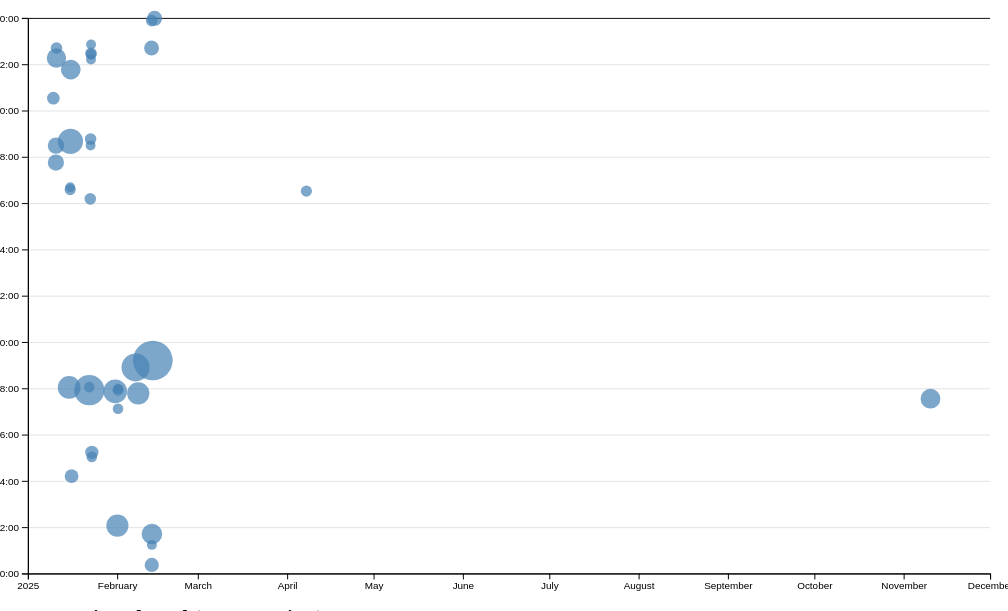
D3 v7 page, settled after 480 driven frames (8 s of simulated time); the page loaded 1 data file(s).


// ── ../global.js
console.log('IT’S ALIVE!');

function $$(selector) {
    return Array.from(document.querySelectorAll(selector));
}   

let pages = [ 
    { url: 'index.html', title: 'Home' }, 
    { url: 'contact/index.html', title: 'Contact' }, 
    { url: 'resume/index.html', title: 'Resume' }, 
    { url: 'projects/index.html', title: 'Projects' },
    { url: 'meta/index.html', title: 'Meta' },
    { url: 'https://www.linkedin.com/in/derricknguyen12/', title: 'LinkedIn' }, 
    { url: 'https://github.com/derricknguyen12', title: 'GitHub' } 
];

const ARE_WE_HOME = document.documentElement.classList.contains('home');

let nav = document.createElement('nav');
document.body.prepend(nav);

for (let p of pages) {
    let url = p.url;
    let title = p.title;

    if (!url.startsWith('http')) {
        url = ARE_WE_HOME ? url : `/${url}`;
        url = `/portfolio${url}`;
    }

    let a = document.createElement('a');
    a.href = url;
    a.textContent = title;

    let linkPath = new URL(a.href, location.origin).pathname;
    let currentPath = location.pathname;

    if (!linkPath.endsWith('/')) linkPath += '/';
    if (!currentPath.endsWith('/')) currentPath += '/';

    if (a.host !== location.host) {
        a.target = '_blank';
    } else {
        a.classList.toggle(
            'current', 
            location.host === a.host && linkPath === currentPath
        );
    }

    nav.appendChild(a);
}


document.body.insertAdjacentHTML(
    'afterbegin',
    `
      <label class="color-scheme">
          Theme:
          <select id="theme-switcher">
              <option value="automatic">Automatic</option>
              <option value="light">Light</option>
              <option value="dark">Dark</option>
          </select>
      </label>
    `
);

function updateTheme(theme) {
    const root = document.documentElement;

    if (theme === 'automatic') {
        const prefersDark = window.matchMedia("(prefers-color-scheme: dark)").matches;
        root.style.colorScheme = prefersDark ? 'dark' : 'light';
        root.classList.toggle('dark', prefersDark);
    } else {
        root.style.colorScheme = theme;
        root.classList.toggle('dark', theme === 'dark');
    }
}

const themeSwitcher = document.getElementById('theme-switcher');

const savedTheme = localStorage.getItem('preferred-theme') || 'automatic';
themeSwitcher.value = savedTheme;
updateTheme(savedTheme);

themeSwitcher.addEventListener('change', (event) => {
    const selectedTheme = event.target.value;
    updateTheme(selectedTheme);

    localStorage.setItem('preferred-theme', selectedTheme);
});

window.matchMedia("(prefers-color-scheme: dark)").addEventListener('change', () => {
    const currentTheme = localStorage.getItem('preferred-theme') || 'automatic';
    if (currentTheme === 'automatic') {
        updateTheme('automatic');
    }
});


export async function fetchJSON(url) {
    try {
        console.log(`Fetching JSON from: ${url}`);
        const response = await fetch(url);
        console.log("Response status:", response.status);

        if (!response.ok) {
            throw new Error(`Failed to fetch projects: ${response.statusText}`);
        }

        const data = await response.json();
        console.log("Fetched projects:", data);
        return data;
    } catch (error) {
        console.error('Error fetching or parsing JSON:', error);
        return null;
    }
}

window.fetchJSON = fetchJSON;

export function renderProjects(projects, containerElement, headingLevel = 'h2') {
    if (!containerElement || !(containerElement instanceof HTMLElement)) {
        console.error("Invalid container element provided.");
        return;
    }

    const validHeadings = ['h1', 'h2', 'h3', 'h4', 'h5', 'h6'];
    if (!validHeadings.includes(headingLevel)) {
        console.warn(`Invalid heading level "${headingLevel}". Defaulting to "h2".`);
        headingLevel = 'h2';
    }

    const titleElement = document.querySelector('.projects-title');
    if (titleElement) {
        titleElement.textContent = `${projects.length} Projects`;
    }

    containerElement.innerHTML = '';

    projects.forEach(project => {
        const article = document.createElement('article');

        const heading = document.createElement(headingLevel);
        heading.textContent = project.title || 'Untitled Project';

        const img = document.createElement('img');
        img.src = project.image?.trim() || 'default-placeholder.png';
        img.alt = project.title?.trim() || 'Project image';
        img.loading = 'lazy';

        const detailsWrapper = document.createElement('div');
        detailsWrapper.classList.add('project-details');

        const description = document.createElement('p');
        description.textContent = project.description?.trim() || 'No description available.';

        const year = document.createElement('p');
        year.textContent = project.year ? `Year: ${project.year}` : 'Year: Unknown';
        year.classList.add('project-year');

        detailsWrapper.appendChild(description);
        detailsWrapper.appendChild(year);

        article.appendChild(heading);
        article.appendChild(img);
        article.appendChild(detailsWrapper);

        containerElement.appendChild(article);
    });
}


export async function fetchGitHubData(username) {
    return fetchJSON(`https://api.github.com/users/${username}`);
}







// ── main.js
let data = [];

let commits = d3.groups(data, (d) => d.commit);

let xScale, yScale;

function processCommits() {
    commits = d3
      .groups(data, (d) => d.commit)
      .map(([commit, lines]) => {
        let first = lines[0];
        let { author, date, time, timezone, datetime } = first;
        let ret = {
          id: commit,
          url: 'https://github.com/amelialei/portfolio/commit/' + commit,
          author,
          date,
          time,
          timezone,
          datetime,
          hourFrac: datetime.getHours() + datetime.getMinutes() / 60,
          totalLines: lines.length,
        };
  
        Object.defineProperty(ret, 'lines', {
          value: lines,
          writable: false,
          configurable: false,
          enumerable: false,
        });
  
        return ret;
      });
}

function displayStats() {
    // Process commits first
    processCommits();
  
    // Create the dl element
    const dl = d3.select('#stats').append('dl').attr('class', 'stats');
  
    // Add total LOC
    dl.append('dt').html('Total <abbr title="Lines of code">LOC</abbr>');
    dl.append('dd').text(data.length);
  
    // Add total commits
    dl.append('dt').text('Commits');
    dl.append('dd').text(commits.length);
  
    // Number of files
    const totalFiles = d3.groups(data, (d) => d.file).length;
    dl.append('dt').text('Files');
    dl.append('dd').text(totalFiles);

    // Maximum file length (longest file)
    const longestFile = d3.max(d3.rollups(data, (v) => v.length, (d) => d.file), (d) => d[1]);
    dl.append('dt').text('Longest file');
    dl.append('dd').text(longestFile);

    // Average file length
    const avgFileLength = d3.mean(d3.rollups(data, (v) => v.length, (d) => d.file), (d) => d[1]);
    dl.append('dt').text('Avg. file length');
    dl.append('dd').text(avgFileLength.toFixed(2));

   // Average Line Length
   const avgLineLength = d3.mean(data, (d) => d.length);
   dl.append('dt').text('Avg. line length');
   dl.append('dd').text(avgLineLength.toFixed(2));
  }


function updateTooltipVisibility(isVisible) {
    const tooltip = document.getElementById('commit-tooltip');
    tooltip.hidden = !isVisible;
}

function updateTooltipPosition(event) {
    const tooltip = document.getElementById('commit-tooltip');
    tooltip.style.left = `${event.clientX}px`;
    tooltip.style.top = `${event.clientY}px`;
}

function updateTooltipContent(commit) {
    const link = document.getElementById('commit-link');
    const date = document.getElementById('commit-date');
    const time = document.getElementById('commit-time');
    const author = document.getElementById('commit-author');
    const lines = document.getElementById('commit-lines');

    if (Object.keys(commit).length === 0) return;
  
    link.href = commit.url;
    link.textContent = commit.id;
    date.textContent = commit.datetime?.toLocaleString('en', {
      dateStyle: 'full',
    });
    time.textContent = commit.time;
    author.textContent = commit.author;
    lines.textContent = commit.totalLines;
}

async function createScatterplot() {
    const width = 1000;
    const height = 600;
    const margin = { top: 10, right: 10, bottom: 30, left: 20 };

    const usableArea = {
        top: margin.top,
        right: width - margin.right,
        bottom: height - margin.bottom,
        left: margin.left,
        width: width - margin.left - margin.right,
        height: height - margin.top - margin.bottom,
    };

    const svg = d3
        .select('#chart')
        .append('svg')
        .attr('viewBox', `0 0 ${width} ${height}`)
        .style('overflow', 'visible');

    xScale = d3
        .scaleTime()
        .domain(d3.extent(commits, (d) => d.datetime))
        .range([usableArea.left, usableArea.right])
        .nice();

    yScale = d3
        .scaleLinear()
        .domain([0, 24])
        .range([usableArea.bottom, usableArea.top]);
    
    const gridlines = svg
    .append('g')
    .attr('class', 'gridlines')
    .attr('transform', `translate(${usableArea.left}, 0)`);

    gridlines.call(d3.axisLeft(yScale).tickFormat('').tickSize(-usableArea.width));

    const xAxis = d3.axisBottom(xScale);
    const yAxis = d3
        .axisLeft(yScale)
        .tickFormat((d) => String(d % 24).padStart(2, '0') + ':00');

    svg
        .append('g')
        .attr('transform', `translate(0, ${usableArea.bottom})`)
        .call(xAxis);

    svg
        .append('g')
        .attr('transform', `translate(${usableArea.left}, 0)`)
        .call(yAxis);

    const dots = svg.append('g').attr('class', 'dots');

    const [minLines, maxLines] = d3.extent(commits, (d) => d.totalLines);
    const rScale = d3
        .scaleSqrt() 
        .domain([minLines, maxLines])
        .range([5, 20]);

    const sortedCommits = d3.sort(commits, (d) => -d.totalLines);

    dots
        .selectAll('circle')
        .data(sortedCommits).join('circle')
        .join('circle')
        .attr('cx', (d) => xScale(d.datetime))
        .attr('cy', (d) => yScale(d.hourFrac))
        .attr('r', (d) => rScale(d.totalLines))
        .attr('fill', 'steelblue')
        .style('fill-opacity', 0.7)
        .on('mouseenter', function (event, sortedCommits) {
            d3.select(event.currentTarget).style('fill-opacity', 1); // Full opacity on hover
            updateTooltipContent(sortedCommits);
            updateTooltipVisibility(true);
            updateTooltipPosition(event);
          })
        .on('mouseleave', function (event) {
            d3.select(event.currentTarget).style('fill-opacity', 0.7); // Restore transparency
            updateTooltipContent({});
            updateTooltipVisibility(false);
        });
}

function brushSelector() {
    const svg = document.querySelector('svg');
    d3.select(svg).call(d3.brush().on('start brush end', brushed));

    d3.select(svg).selectAll('.dots, .overlay ~ *').raise();
}

let brushSelection = null;

function isCommitSelected(commit) { 
    if (!brushSelection) return false; 
    const min = { x: brushSelection[0][0], y: brushSelection[0][1] }; 
    const max = { x: brushSelection[1][0], y: brushSelection[1][1] }; 
    const x = xScale(commit.date); 
    const y = yScale(commit.hourFrac); 
    return x >= min.x && x <= max.x && y >= min.y && y <= max.y; }

function updateSelection() {
  d3.selectAll('circle').classed('selected', (d) => isCommitSelected(d));
}

function updateSelectionCount() {
    const selectedCommits = brushSelection
      ? commits.filter(isCommitSelected)
      : [];
  
    const countElement = document.getElementById('selection-count');
    countElement.textContent = `${
      selectedCommits.length || 'No'
    } commits selected`;
  
    return selectedCommits;
}

function updateLanguageBreakdown() {
    const selectedCommits = brushSelection
      ? commits.filter(isCommitSelected)
      : [];
    const container = document.getElementById('language-breakdown');
  
    if (selectedCommits.length === 0) {
      container.innerHTML = '';
      return;
    }
    const requiredCommits = selectedCommits.length ? selectedCommits : commits;
    const lines = requiredCommits.flatMap((d) => d.lines);
  
    const breakdown = d3.rollup(
      lines,
      (v) => v.length,
      (d) => d.type
    );
  
    container.innerHTML = '';
  
    for (const [language, count] of breakdown) {
      const proportion = count / lines.length;
      const formatted = d3.format('.1~%')(proportion);
  
      container.innerHTML += `
        <div class="language-item">
            <dt>${language}</dt>
            <dd>${count} lines</dd>
            <dd>(${formatted})</dd>
        </div>
          `;
    }
  
    return breakdown;
  }

function brushed(event) {
    brushSelection = event.selection;
    updateSelection();
    updateSelectionCount();
    updateLanguageBreakdown();
}
async function loadData() {
    data = await d3.csv('loc.csv', (row) => ({
        ...row,
        line: Number(row.line), 
        depth: Number(row.depth),
        length: Number(row.length),
        date: new Date(row.date + 'T00:00' + row.timezone),
        datetime: new Date(row.datetime),
    }));

    displayStats()    
    processCommits();
}

document.addEventListener('DOMContentLoaded', async () => {
    await loadData();
    createScatterplot();
    brushSelector();
});

### data: loc.csv
file, line, type, commit, author, date, time, timezone, datetime, depth, length
style.css, 1, css, 0acecad4, derricknguyen12, 2025-01-15, 00:02:40, -08:00, 2025-01-15T00:02:40-08:00, 0, 6
style.css, 2, css, 72680792, derricknguyen12, 2025-01-21, 23:55:38, -08:00, 2025-01-21T23:55:38-08:00, 0, 24
style.css, 3, css, 0acecad4, derricknguyen12, 2025-01-15, 00:02:40, -08:00, 2025-01-15T00:02:40-08:00, 0, 23
style.css, 4, css, 72680792, derricknguyen12, 2025-01-21, 23:55:38, -08:00, 2025-01-21T23:55:38-08:00, 0, 27
style.css, 5, css, 72680792, derricknguyen12, 2025-01-21, 23:55:38, -08:00, 2025-01-21T23:55:38-08:00, 0, 21
style.css, 6, css, 72680792, derricknguyen12, 2025-01-21, 23:55:38, -08:00, 2025-01-21T23:55:38-08:00, 0, 23
style.css, 7, css, 72680792, derricknguyen12, 2025-01-21, 23:55:38, -08:00, 2025-01-21T23:55:38-08:00, 0, 24
style.css, 8, css, 72680792, derricknguyen12, 2025-01-21, 23:55:38, -08:00, 2025-01-21T23:55:38-08:00, 0, 38
style.css, 9, css, 72680792, derricknguyen12, 2025-01-21, 23:55:38, -08:00, 2025-01-21T23:55:38-08:00, 0, 0
style.css, 10, css, 72680792, derricknguyen12, 2025-01-21, 23:55:38, -08:00, 2025-01-21T23:55:38-08:00, 0, 0
style.css, 11, css, 245ed37d, derricknguyen12, 2025-02-13, 01:12:04, -08:00, 2025-02-13T01:12:04-08:00, 0, 0
style.css, 12, css, 72680792, derricknguyen12, 2025-01-21, 23:55:38, -08:00, 2025-01-21T23:55:38-08:00, 0, 11
style.css, 13, css, 72680792, derricknguyen12, 2025-01-21, 23:55:38, -08:00, 2025-01-21T23:55:38-08:00, 0, 27
style.css, 14, css, 72680792, derricknguyen12, 2025-01-21, 23:55:38, -08:00, 2025-01-21T23:55:38-08:00, 0, 21
style.css, 15, css, 72680792, derricknguyen12, 2025-01-21, 23:55:38, -08:00, 2025-01-21T23:55:38-08:00, 0, 23
style.css, 16, css, 72680792, derricknguyen12, 2025-01-21, 23:55:38, -08:00, 2025-01-21T23:55:38-08:00, 0, 27
style.css, 17, css, 72680792, derricknguyen12, 2025-01-21, 23:55:38, -08:00, 2025-01-21T23:55:38-08:00, 0, 38
style.css, 18, css, 72680792, derricknguyen12, 2025-01-21, 23:55:38, -08:00, 2025-01-21T23:55:38-08:00, 0, 0
style.css, 19, css, 72680792, derricknguyen12, 2025-01-21, 23:55:38, -08:00, 2025-01-21T23:55:38-08:00, 0, 0
style.css, 20, css, 72680792, derricknguyen12, 2025-01-21, 23:55:38, -08:00, 2025-01-21T23:55:38-08:00, 0, 0
style.css, 21, css, 72680792, derricknguyen12, 2025-01-21, 23:55:38, -08:00, 2025-01-21T23:55:38-08:00, 0, 11
style.css, 22, css, 72680792, derricknguyen12, 2025-01-21, 23:55:38, -08:00, 2025-01-21T23:55:38-08:00, 0, 24
style.css, 23, css, 72680792, derricknguyen12, 2025-01-21, 23:55:38, -08:00, 2025-01-21T23:55:38-08:00, 0, 17
style.css, 24, css, 72680792, derricknguyen12, 2025-01-21, 23:55:38, -08:00, 2025-01-21T23:55:38-08:00, 0, 0
style.css, 25, css, 72680792, derricknguyen12, 2025-01-21, 23:55:38, -08:00, 2025-01-21T23:55:38-08:00, 0, 0
style.css, 26, css, 986b4fed, derricknguyen12, 2025-01-15, 10:40:19, -08:00, 2025-01-15T10:40:19-08:00, 0, 23
style.css, 27, css, 5bf603e8, derricknguyen12, 2025-01-15, 13:46:13, -08:00, 2025-01-15T13:46:13-08:00, 0, 16
style.css, 28, css, 5bf603e8, derricknguyen12, 2025-01-15, 13:46:13, -08:00, 2025-01-15T13:46:13-08:00, 0, 18
style.css, 29, css, 5bf603e8, derricknguyen12, 2025-01-15, 13:46:13, -08:00, 2025-01-15T13:46:13-08:00, 0, 9
style.css, 30, css, 986b4fed, derricknguyen12, 2025-01-15, 10:40:19, -08:00, 2025-01-15T10:40:19-08:00, 0, 0
style.css, 31, css, 986b4fed, derricknguyen12, 2025-01-15, 10:40:19, -08:00, 2025-01-15T10:40:19-08:00, 0, 0
style.css, 32, css, 986b4fed, derricknguyen12, 2025-01-15, 10:40:19, -08:00, 2025-01-15T10:40:19-08:00, 0, 3
style.css, 33, css, 5bf603e8, derricknguyen12, 2025-01-15, 13:46:13, -08:00, 2025-01-15T13:46:13-08:00, 0, 15
style.css, 34, css, 5bf603e8, derricknguyen12, 2025-01-15, 13:46:13, -08:00, 2025-01-15T13:46:13-08:00, 0, 20
style.css, 35, css, 986b4fed, derricknguyen12, 2025-01-15, 10:40:19, -08:00, 2025-01-15T10:40:19-08:00, 0, 0
style.css, 36, css, 986b4fed, derricknguyen12, 2025-01-15, 10:40:19, -08:00, 2025-01-15T10:40:19-08:00, 0, 0
style.css, 37, css, 986b4fed, derricknguyen12, 2025-01-15, 10:40:19, -08:00, 2025-01-15T10:40:19-08:00, 0, 3
style.css, 38, css, 34163d55, derricknguyen12, 2025-01-15, 20:12:01, -08:00, 2025-01-15T20:12:01-08:00, 0, 15
style.css, 39, css, 5bf603e8, derricknguyen12, 2025-01-15, 13:46:13, -08:00, 2025-01-15T13:46:13-08:00, 0, 20
style.css, 40, css, 986b4fed, derricknguyen12, 2025-01-15, 10:40:19, -08:00, 2025-01-15T10:40:19-08:00, 0, 0
style.css, 41, css, 986b4fed, derricknguyen12, 2025-01-15, 10:40:19, -08:00, 2025-01-15T10:40:19-08:00, 0, 0
style.css, 42, css, 986b4fed, derricknguyen12, 2025-01-15, 10:40:19, -08:00, 2025-01-15T10:40:19-08:00, 0, 3
style.css, 43, css, 34163d55, derricknguyen12, 2025-01-15, 20:12:01, -08:00, 2025-01-15T20:12:01-08:00, 0, 15
style.css, 44, css, 986b4fed, derricknguyen12, 2025-01-15, 10:40:19, -08:00, 2025-01-15T10:40:19-08:00, 0, 20
style.css, 45, css, 986b4fed, derricknguyen12, 2025-01-15, 10:40:19, -08:00, 2025-01-15T10:40:19-08:00, 0, 0
style.css, 46, css, 986b4fed, derricknguyen12, 2025-01-15, 10:40:19, -08:00, 2025-01-15T10:40:19-08:00, 0, 0
style.css, 47, css, 986b4fed, derricknguyen12, 2025-01-15, 10:40:19, -08:00, 2025-01-15T10:40:19-08:00, 0, 3
style.css, 48, css, 5bf603e8, derricknguyen12, 2025-01-15, 13:46:13, -08:00, 2025-01-15T13:46:13-08:00, 0, 15
style.css, 49, css, 986b4fed, derricknguyen12, 2025-01-15, 10:40:19, -08:00, 2025-01-15T10:40:19-08:00, 0, 20
style.css, 50, css, 986b4fed, derricknguyen12, 2025-01-15, 10:40:19, -08:00, 2025-01-15T10:40:19-08:00, 0, 0
style.css, 51, css, 986b4fed, derricknguyen12, 2025-01-15, 10:40:19, -08:00, 2025-01-15T10:40:19-08:00, 0, 0
style.css, 52, css, 986b4fed, derricknguyen12, 2025-01-15, 10:40:19, -08:00, 2025-01-15T10:40:19-08:00, 0, 3
style.css, 53, css, 5bf603e8, derricknguyen12, 2025-01-15, 13:46:13, -08:00, 2025-01-15T13:46:13-08:00, 0, 15
style.css, 54, css, 986b4fed, derricknguyen12, 2025-01-15, 10:40:19, -08:00, 2025-01-15T10:40:19-08:00, 0, 20
style.css, 55, css, 986b4fed, derricknguyen12, 2025-01-15, 10:40:19, -08:00, 2025-01-15T10:40:19-08:00, 0, 0
… [head cut at 6 KiB]